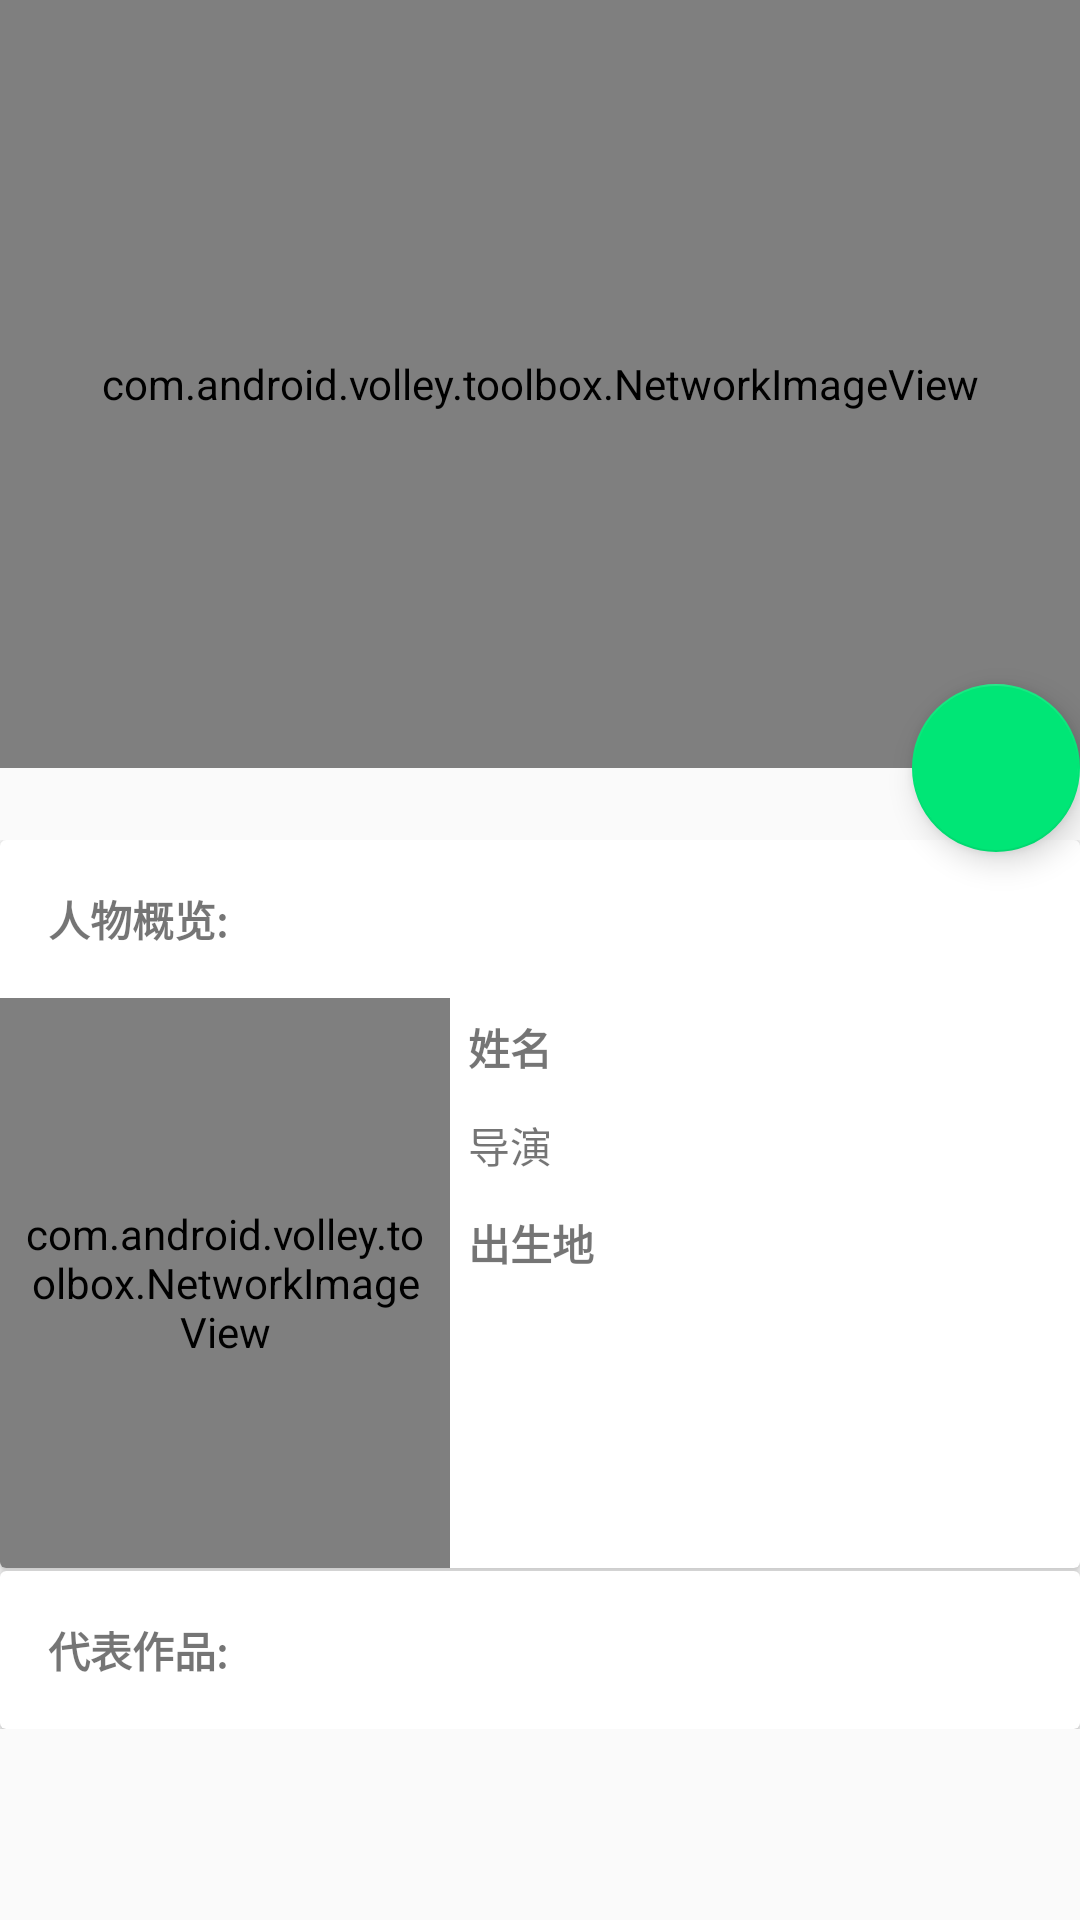

Write the Android layout XML for this screen, with the resource values it uses.
<!-- AndroidManifest.xml: activity theme AppTheme.NoActionBar -->
<!-- res/layout/activity_cast_detail.xml -->
<?xml version="1.0" encoding="utf-8"?>
<android.support.design.widget.CoordinatorLayout
    xmlns:android="http://schemas.android.com/apk/res/android"
    xmlns:app="http://schemas.android.com/apk/res-auto"
    xmlns:tools="http://schemas.android.com/tools"
    android:layout_width="match_parent"
    android:layout_height="match_parent"
    android:fitsSystemWindows="true"
    tools:context="com.shituocheng.calcalculateapplication.com.douban.CastDetailActivity">

    <android.support.design.widget.AppBarLayout
        android:id="@+id/appbar"
        android:layout_width="match_parent"
        android:layout_height="256dp"
        android:theme="@style/ThemeOverlay.AppCompat.Dark.ActionBar"
        android:fitsSystemWindows="true">

        <android.support.design.widget.CollapsingToolbarLayout
            android:id="@+id/collapsing_toolbar"
            android:layout_width="match_parent"
            android:layout_height="match_parent"
            app:layout_scrollFlags="scroll|exitUntilCollapsed"
            app:contentScrim="?attr/colorPrimary">

            <android.support.v7.widget.Toolbar
                android:id="@+id/toolbar"
                android:layout_width="match_parent"
                android:layout_height="?attr/actionBarSize"
                app:layout_collapseMode="pin"
                app:popupTheme="@style/AppTheme.PopupOverlay"/>

            <com.android.volley.toolbox.NetworkImageView
                android:id="@+id/backdrop"
                android:layout_width="match_parent"
                android:layout_height="match_parent"
                android:scaleType="centerCrop"
                android:fitsSystemWindows="true"
                app:layout_collapseMode="parallax"/>

        </android.support.design.widget.CollapsingToolbarLayout>

    </android.support.design.widget.AppBarLayout>

    <android.support.v4.widget.NestedScrollView
        android:id="@+id/nestedScrollView"
        android:layout_width="match_parent"
        android:layout_height="match_parent"
        app:layout_behavior="@string/appbar_scrolling_view_behavior">

        <LinearLayout android:layout_width="match_parent"
            android:layout_height="match_parent"
            android:orientation="vertical"
            android:paddingTop="24dp">

            <android.support.v7.widget.CardView
                android:layout_width="match_parent"
                android:layout_height="wrap_content">

                <RelativeLayout
                    android:layout_width="match_parent"
                    android:layout_height="match_parent">

                    <TextView
                        android:layout_width="match_parent"
                        android:layout_height="wrap_content"
                        android:text="人物概览:"
                        android:id="@+id/info_textView"
                        android:textStyle="bold"
                        android:padding="16dp"/>

                    <com.android.volley.toolbox.NetworkImageView
                        android:id="@+id/title_networkImageView"
                        android:layout_below="@id/info_textView"
                        android:padding="6dp"
                        android:layout_width="150dp"
                        android:layout_height="190dp"/>

                    <TextView
                        android:layout_width="wrap_content"
                        android:layout_height="wrap_content"
                        android:id="@+id/name_title"
                        android:layout_toRightOf="@id/title_networkImageView"
                        android:layout_below="@id/info_textView"
                        android:textStyle="bold"
                        android:text="姓名"
                        android:padding="6dp"/>

                    <TextView
                        android:layout_width="wrap_content"
                        android:layout_height="wrap_content"
                        android:id="@+id/en_name_title"
                        android:layout_toRightOf="@id/title_networkImageView"
                        android:layout_below="@id/name_title"
                        android:text="导演"
                        android:padding="6dp"/>

                    <TextView
                        android:layout_width="wrap_content"
                        android:layout_height="wrap_content"
                        android:id="@+id/born_place_title"
                        android:layout_toRightOf="@id/title_networkImageView"
                        android:layout_below="@id/en_name_title"
                        android:textStyle="bold"
                        android:text="出生地"
                        android:padding="6dp"/>

                </RelativeLayout>

            </android.support.v7.widget.CardView>

            <android.support.v7.widget.CardView
                android:layout_marginTop="1dp"
                android:layout_width="match_parent"
                android:layout_height="wrap_content">

                <RelativeLayout
                    android:layout_width="match_parent"
                    android:layout_height="wrap_content">

                    <TextView
                        android:layout_width="match_parent"
                        android:layout_height="wrap_content"
                        android:padding="16dp"
                        android:id="@+id/work_textView"
                        android:layout_centerHorizontal="true"
                        android:text="代表作品:"
                        android:textStyle="bold"/>

                    <android.support.v7.widget.RecyclerView
                        android:layout_below="@id/work_textView"
                        android:layout_width="match_parent"
                        android:layout_height="wrap_content"
                        android:id="@+id/cast_top_recyclerView"/>

                </RelativeLayout>

            </android.support.v7.widget.CardView>


        </LinearLayout>

    </android.support.v4.widget.NestedScrollView>

    <android.support.design.widget.FloatingActionButton
        android:id="@+id/fab"
        android:layout_height="wrap_content"
        android:layout_width="wrap_content"
        app:layout_anchor="@id/appbar"
        app:layout_anchorGravity="bottom|right|end"
        android:src="@drawable/ic_menu_share"
        android:layout_margin="@dimen/fab_margin"
        android:clickable="true"/>

</android.support.design.widget.CoordinatorLayout>
<!-- resources referenced by this layout -->
<resources>
  <style name="AppTheme.PopupOverlay" parent="ThemeOverlay.AppCompat.Light" />
  <style name="AppTheme.NoActionBar">
          <item name="windowActionBar">false</item>
          <item name="windowNoTitle">true</item>
      </style>
</resources>
